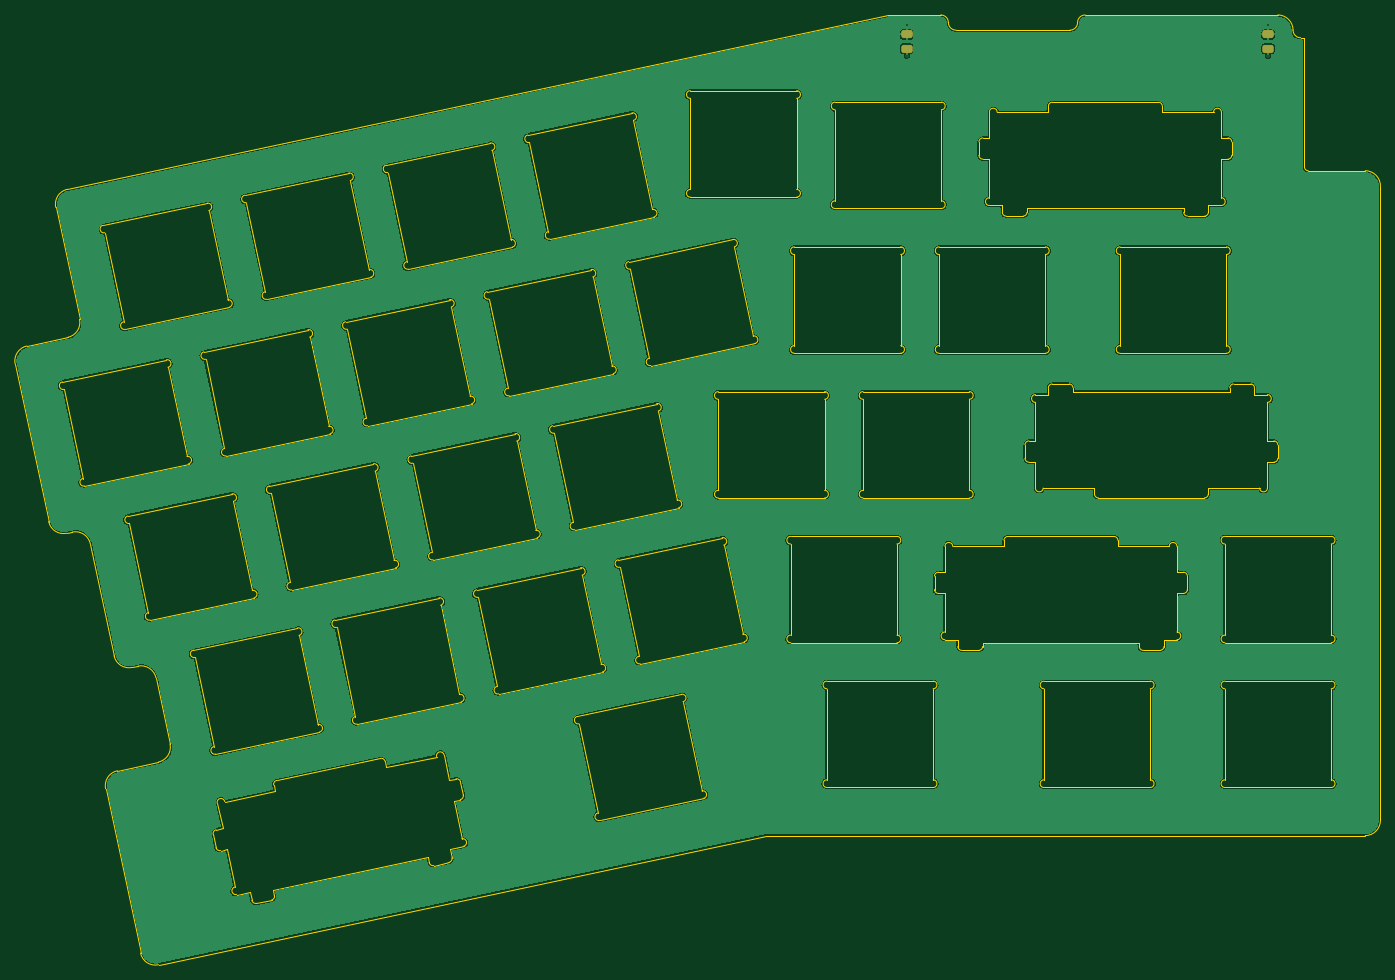
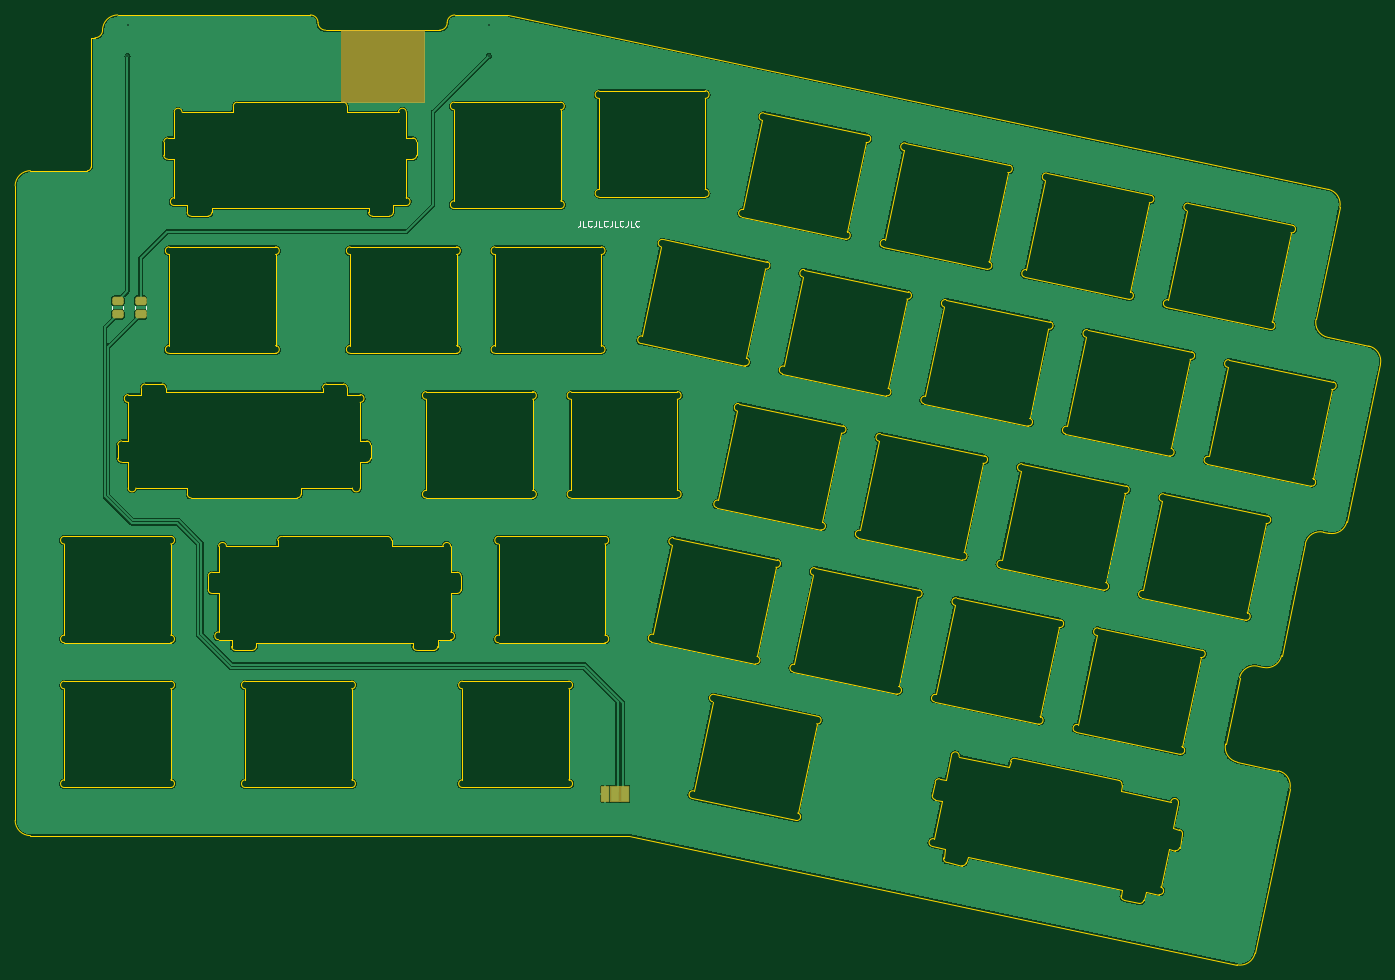
Circuit board: 9 layer files. Board 179.7 x 125.0 mm.
- bottom_copper: arisu-B_Cu.gbl (238100 bytes)
- bottom_mask: arisu-B_Mask.gbs (4732 bytes)
- bottom_silk: arisu-B_Silkscreen.gbo (5035 bytes)
- outline: arisu-Edge_Cuts.gm1 (28264 bytes)
- top_copper: arisu-F_Cu.gtl (222126 bytes)
- top_mask: arisu-F_Mask.gts (1253 bytes)
- top_silk: arisu-F_Silkscreen.gto (1256 bytes)
- drill: arisu-NPTH.drl (278 bytes)
- drill: arisu-PTH.drl (397 bytes)

=== bottom_copper: arisu-B_Cu.gbl (238100 bytes, source omitted) ===
=== bottom_mask: arisu-B_Mask.gbs ===
G04 #@! TF.GenerationSoftware,KiCad,Pcbnew,(6.0.10)*
G04 #@! TF.CreationDate,2023-01-02T23:38:31+01:00*
G04 #@! TF.ProjectId,arisu,61726973-752e-46b6-9963-61645f706362,1.1*
G04 #@! TF.SameCoordinates,Original*
G04 #@! TF.FileFunction,Soldermask,Bot*
G04 #@! TF.FilePolarity,Negative*
%FSLAX46Y46*%
G04 Gerber Fmt 4.6, Leading zero omitted, Abs format (unit mm)*
G04 Created by KiCad (PCBNEW (6.0.10)) date 2023-01-02 23:38:31*
%MOMM*%
%LPD*%
G01*
G04 APERTURE LIST*
G04 Aperture macros list*
%AMRoundRect*
0 Rectangle with rounded corners*
0 $1 Rounding radius*
0 $2 $3 $4 $5 $6 $7 $8 $9 X,Y pos of 4 corners*
0 Add a 4 corners polygon primitive as box body*
4,1,4,$2,$3,$4,$5,$6,$7,$8,$9,$2,$3,0*
0 Add four circle primitives for the rounded corners*
1,1,$1+$1,$2,$3*
1,1,$1+$1,$4,$5*
1,1,$1+$1,$6,$7*
1,1,$1+$1,$8,$9*
0 Add four rect primitives between the rounded corners*
20,1,$1+$1,$2,$3,$4,$5,0*
20,1,$1+$1,$4,$5,$6,$7,0*
20,1,$1+$1,$6,$7,$8,$9,0*
20,1,$1+$1,$8,$9,$2,$3,0*%
G04 Aperture macros list end*
%ADD10C,0.150000*%
%ADD11RoundRect,0.301000X0.450000X-0.262500X0.450000X0.262500X-0.450000X0.262500X-0.450000X-0.262500X0*%
%ADD12RoundRect,0.051000X-0.500000X1.000000X-0.500000X-1.000000X0.500000X-1.000000X0.500000X1.000000X0*%
G04 APERTURE END LIST*
D10*
X375639999Y-223000001D02*
X386639999Y-223000001D01*
X386639999Y-223000001D02*
X386639999Y-213500001D01*
X386639999Y-213500001D02*
X375639999Y-213500001D01*
X375639999Y-213500001D02*
X375639999Y-223000001D01*
G36*
X375639999Y-223000001D02*
G01*
X386639999Y-223000001D01*
X386639999Y-213500001D01*
X375639999Y-213500001D01*
X375639999Y-223000001D01*
G37*
X375639999Y-223000001D02*
X386639999Y-223000001D01*
X386639999Y-223000001D02*
X386639999Y-213500001D01*
X386639999Y-213500001D02*
X375639999Y-213500001D01*
X375639999Y-213500001D02*
X375639999Y-223000001D01*
G36*
X375639999Y-223000001D02*
G01*
X386639999Y-223000001D01*
X386639999Y-213500001D01*
X375639999Y-213500001D01*
X375639999Y-223000001D01*
G37*
X375639999Y-223000001D02*
X386639999Y-223000001D01*
X386639999Y-223000001D02*
X386639999Y-213500001D01*
X386639999Y-213500001D02*
X375639999Y-213500001D01*
X375639999Y-213500001D02*
X375639999Y-223000001D01*
G36*
X375639999Y-223000001D02*
G01*
X386639999Y-223000001D01*
X386639999Y-213500001D01*
X375639999Y-213500001D01*
X375639999Y-223000001D01*
G37*
X375639999Y-223000001D02*
X386639999Y-223000001D01*
X386639999Y-223000001D02*
X386639999Y-213500001D01*
X386639999Y-213500001D02*
X375639999Y-213500001D01*
X375639999Y-213500001D02*
X375639999Y-223000001D01*
G36*
X375639999Y-223000001D02*
G01*
X386639999Y-223000001D01*
X386639999Y-213500001D01*
X375639999Y-213500001D01*
X375639999Y-223000001D01*
G37*
D11*
X413000000Y-250912500D03*
X413000000Y-249087500D03*
D12*
X349269999Y-314000000D03*
X350539999Y-314000000D03*
X351809999Y-314000000D03*
D11*
X416000000Y-250912500D03*
X416000000Y-249087500D03*
G36*
X351080659Y-312967494D02*
G01*
X351088319Y-312972612D01*
X351088491Y-312972740D01*
X351125945Y-313004040D01*
X351194660Y-313012671D01*
X351257290Y-312982707D01*
X351264799Y-312974040D01*
X351266689Y-312973386D01*
X351268201Y-312974696D01*
X351267974Y-312976461D01*
X351264766Y-312981262D01*
X351260999Y-313000199D01*
X351260999Y-314999801D01*
X351264766Y-315018737D01*
X351272113Y-315029732D01*
X351272244Y-315031727D01*
X351270581Y-315032839D01*
X351269339Y-315032506D01*
X351261679Y-315027388D01*
X351261507Y-315027260D01*
X351224053Y-314995960D01*
X351155338Y-314987329D01*
X351092708Y-315017293D01*
X351085199Y-315025960D01*
X351083309Y-315026614D01*
X351081797Y-315025304D01*
X351082024Y-315023539D01*
X351085232Y-315018738D01*
X351088999Y-314999801D01*
X351088999Y-313000199D01*
X351085232Y-312981263D01*
X351077885Y-312970268D01*
X351077754Y-312968273D01*
X351079417Y-312967161D01*
X351080659Y-312967494D01*
G37*
G36*
X349810659Y-312967494D02*
G01*
X349818319Y-312972612D01*
X349818491Y-312972740D01*
X349855945Y-313004040D01*
X349924660Y-313012671D01*
X349987290Y-312982707D01*
X349994799Y-312974040D01*
X349996689Y-312973386D01*
X349998201Y-312974696D01*
X349997974Y-312976461D01*
X349994766Y-312981262D01*
X349990999Y-313000199D01*
X349990999Y-314999801D01*
X349994766Y-315018737D01*
X350002113Y-315029732D01*
X350002244Y-315031727D01*
X350000581Y-315032839D01*
X349999339Y-315032506D01*
X349991679Y-315027388D01*
X349991507Y-315027260D01*
X349954053Y-314995960D01*
X349885338Y-314987329D01*
X349822708Y-315017293D01*
X349815199Y-315025960D01*
X349813309Y-315026614D01*
X349811797Y-315025304D01*
X349812024Y-315023539D01*
X349815232Y-315018738D01*
X349818999Y-314999801D01*
X349818999Y-313000199D01*
X349815232Y-312981263D01*
X349807885Y-312970268D01*
X349807754Y-312968273D01*
X349809417Y-312967161D01*
X349810659Y-312967494D01*
G37*
M02*

=== bottom_silk: arisu-B_Silkscreen.gbo ===
G04 #@! TF.GenerationSoftware,KiCad,Pcbnew,(6.0.10)*
G04 #@! TF.CreationDate,2023-01-02T23:38:31+01:00*
G04 #@! TF.ProjectId,arisu,61726973-752e-46b6-9963-61645f706362,1.1*
G04 #@! TF.SameCoordinates,Original*
G04 #@! TF.FileFunction,Legend,Bot*
G04 #@! TF.FilePolarity,Positive*
%FSLAX46Y46*%
G04 Gerber Fmt 4.6, Leading zero omitted, Abs format (unit mm)*
G04 Created by KiCad (PCBNEW (6.0.10)) date 2023-01-02 23:38:31*
%MOMM*%
%LPD*%
G01*
G04 APERTURE LIST*
G04 Aperture macros list*
%AMRoundRect*
0 Rectangle with rounded corners*
0 $1 Rounding radius*
0 $2 $3 $4 $5 $6 $7 $8 $9 X,Y pos of 4 corners*
0 Add a 4 corners polygon primitive as box body*
4,1,4,$2,$3,$4,$5,$6,$7,$8,$9,$2,$3,0*
0 Add four circle primitives for the rounded corners*
1,1,$1+$1,$2,$3*
1,1,$1+$1,$4,$5*
1,1,$1+$1,$6,$7*
1,1,$1+$1,$8,$9*
0 Add four rect primitives between the rounded corners*
20,1,$1+$1,$2,$3,$4,$5,0*
20,1,$1+$1,$4,$5,$6,$7,0*
20,1,$1+$1,$6,$7,$8,$9,0*
20,1,$1+$1,$8,$9,$2,$3,0*%
G04 Aperture macros list end*
%ADD10C,0.160000*%
%ADD11C,0.120000*%
%ADD12C,0.150000*%
%ADD13RoundRect,0.301000X0.450000X-0.262500X0.450000X0.262500X-0.450000X0.262500X-0.450000X-0.262500X0*%
%ADD14RoundRect,0.051000X-0.500000X1.000000X-0.500000X-1.000000X0.500000X-1.000000X0.500000X1.000000X0*%
G04 APERTURE END LIST*
D10*
X355131427Y-238556429D02*
X355131427Y-239135001D01*
X355169999Y-239250715D01*
X355247141Y-239327858D01*
X355362856Y-239366429D01*
X355439999Y-239366429D01*
X354359999Y-239366429D02*
X354745713Y-239366429D01*
X354745713Y-238556429D01*
X353627141Y-239289286D02*
X353665713Y-239327858D01*
X353781427Y-239366429D01*
X353858570Y-239366429D01*
X353974284Y-239327858D01*
X354051427Y-239250715D01*
X354089999Y-239173572D01*
X354128570Y-239019286D01*
X354128570Y-238903572D01*
X354089999Y-238749286D01*
X354051427Y-238672143D01*
X353974284Y-238595001D01*
X353858570Y-238556429D01*
X353781427Y-238556429D01*
X353665713Y-238595001D01*
X353627141Y-238633572D01*
X353048570Y-238556429D02*
X353048570Y-239135001D01*
X353087141Y-239250715D01*
X353164284Y-239327858D01*
X353279999Y-239366429D01*
X353357141Y-239366429D01*
X352277141Y-239366429D02*
X352662856Y-239366429D01*
X352662856Y-238556429D01*
X351544284Y-239289286D02*
X351582856Y-239327858D01*
X351698570Y-239366429D01*
X351775713Y-239366429D01*
X351891427Y-239327858D01*
X351968570Y-239250715D01*
X352007141Y-239173572D01*
X352045713Y-239019286D01*
X352045713Y-238903572D01*
X352007141Y-238749286D01*
X351968570Y-238672143D01*
X351891427Y-238595001D01*
X351775713Y-238556429D01*
X351698570Y-238556429D01*
X351582856Y-238595001D01*
X351544284Y-238633572D01*
X350965713Y-238556429D02*
X350965713Y-239135001D01*
X351004284Y-239250715D01*
X351081427Y-239327858D01*
X351197141Y-239366429D01*
X351274284Y-239366429D01*
X350194284Y-239366429D02*
X350579999Y-239366429D01*
X350579999Y-238556429D01*
X349461427Y-239289286D02*
X349499999Y-239327858D01*
X349615713Y-239366429D01*
X349692856Y-239366429D01*
X349808570Y-239327858D01*
X349885713Y-239250715D01*
X349924284Y-239173572D01*
X349962856Y-239019286D01*
X349962856Y-238903572D01*
X349924284Y-238749286D01*
X349885713Y-238672143D01*
X349808570Y-238595001D01*
X349692856Y-238556429D01*
X349615713Y-238556429D01*
X349499999Y-238595001D01*
X349461427Y-238633572D01*
X348882856Y-238556429D02*
X348882856Y-239135001D01*
X348921427Y-239250715D01*
X348998570Y-239327858D01*
X349114284Y-239366429D01*
X349191427Y-239366429D01*
X348111427Y-239366429D02*
X348497141Y-239366429D01*
X348497141Y-238556429D01*
X347378570Y-239289286D02*
X347417141Y-239327858D01*
X347532856Y-239366429D01*
X347609999Y-239366429D01*
X347725713Y-239327858D01*
X347802856Y-239250715D01*
X347841427Y-239173572D01*
X347879999Y-239019286D01*
X347879999Y-238903572D01*
X347841427Y-238749286D01*
X347802856Y-238672143D01*
X347725713Y-238595001D01*
X347609999Y-238556429D01*
X347532856Y-238556429D01*
X347417141Y-238595001D01*
X347378570Y-238633572D01*
D11*
X412265000Y-250227064D02*
X412265000Y-249772936D01*
X413735000Y-250227064D02*
X413735000Y-249772936D01*
X415265000Y-250227064D02*
X415265000Y-249772936D01*
X416735000Y-250227064D02*
X416735000Y-249772936D01*
%LPC*%
D12*
X375639999Y-223000001D02*
X386639999Y-223000001D01*
X386639999Y-223000001D02*
X386639999Y-213500001D01*
X386639999Y-213500001D02*
X375639999Y-213500001D01*
X375639999Y-213500001D02*
X375639999Y-223000001D01*
G36*
X375639999Y-223000001D02*
G01*
X386639999Y-223000001D01*
X386639999Y-213500001D01*
X375639999Y-213500001D01*
X375639999Y-223000001D01*
G37*
X375639999Y-223000001D02*
X386639999Y-223000001D01*
X386639999Y-223000001D02*
X386639999Y-213500001D01*
X386639999Y-213500001D02*
X375639999Y-213500001D01*
X375639999Y-213500001D02*
X375639999Y-223000001D01*
G36*
X375639999Y-223000001D02*
G01*
X386639999Y-223000001D01*
X386639999Y-213500001D01*
X375639999Y-213500001D01*
X375639999Y-223000001D01*
G37*
D13*
X413000000Y-250912500D03*
X413000000Y-249087500D03*
D14*
X349269999Y-314000000D03*
X350539999Y-314000000D03*
X351809999Y-314000000D03*
D13*
X416000000Y-250912500D03*
X416000000Y-249087500D03*
M02*

=== outline: arisu-Edge_Cuts.gm1 (28264 bytes, source omitted) ===
=== top_copper: arisu-F_Cu.gtl (222126 bytes, source omitted) ===
=== top_mask: arisu-F_Mask.gts (1253 bytes, source withheld) ===
=== top_silk: arisu-F_Silkscreen.gto (1256 bytes, source withheld) ===
=== drill: arisu-NPTH.drl ===
M48
; DRILL file {KiCad (6.0.10)} date Mon 02 Jan 2023 23:38:33 CET
; FORMAT={-:-/ absolute / inch / decimal}
; #@! TF.CreationDate,2023-01-02T23:38:33+01:00
; #@! TF.GenerationSoftware,Kicad,Pcbnew,(6.0.10)
; #@! TF.FileFunction,NonPlated,1,2,NPTH
FMAT,2
INCH
%
G90
G05
T0
M30

=== drill: arisu-PTH.drl ===
M48
; DRILL file {KiCad (6.0.10)} date Mon 02 Jan 2023 23:38:33 CET
; FORMAT={-:-/ absolute / inch / decimal}
; #@! TF.CreationDate,2023-01-02T23:38:33+01:00
; #@! TF.GenerationSoftware,Kicad,Pcbnew,(6.0.10)
; #@! TF.FileFunction,Plated,1,2,PTH
FMAT,2
INCH
; #@! TA.AperFunction,Plated,PTH,ViaDrill
T1C0.0079
%
G90
G05
T1
X14.4543Y-8.3783
X14.4547Y-8.5394
X16.3272Y-8.3783
X16.3276Y-8.5394
T0
M30

